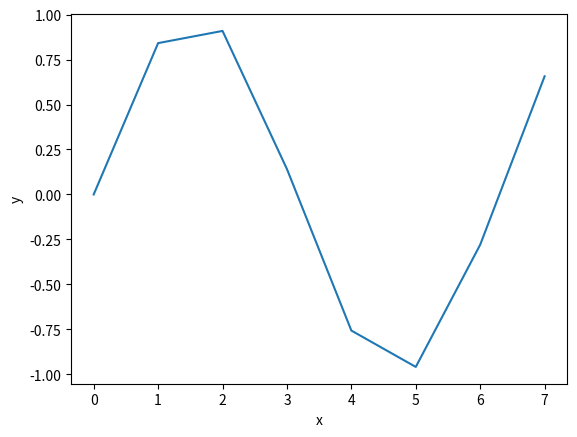

The matplotlib source for this figure:
import numpy as np
import matplotlib.pyplot as plt

x = [0, 1, 2, 3, 4, 5, 6, 7]

y = np.sin(x)

plt.plot(x, y)
plt.xlabel('x')
plt.ylabel('y')
plt.show()